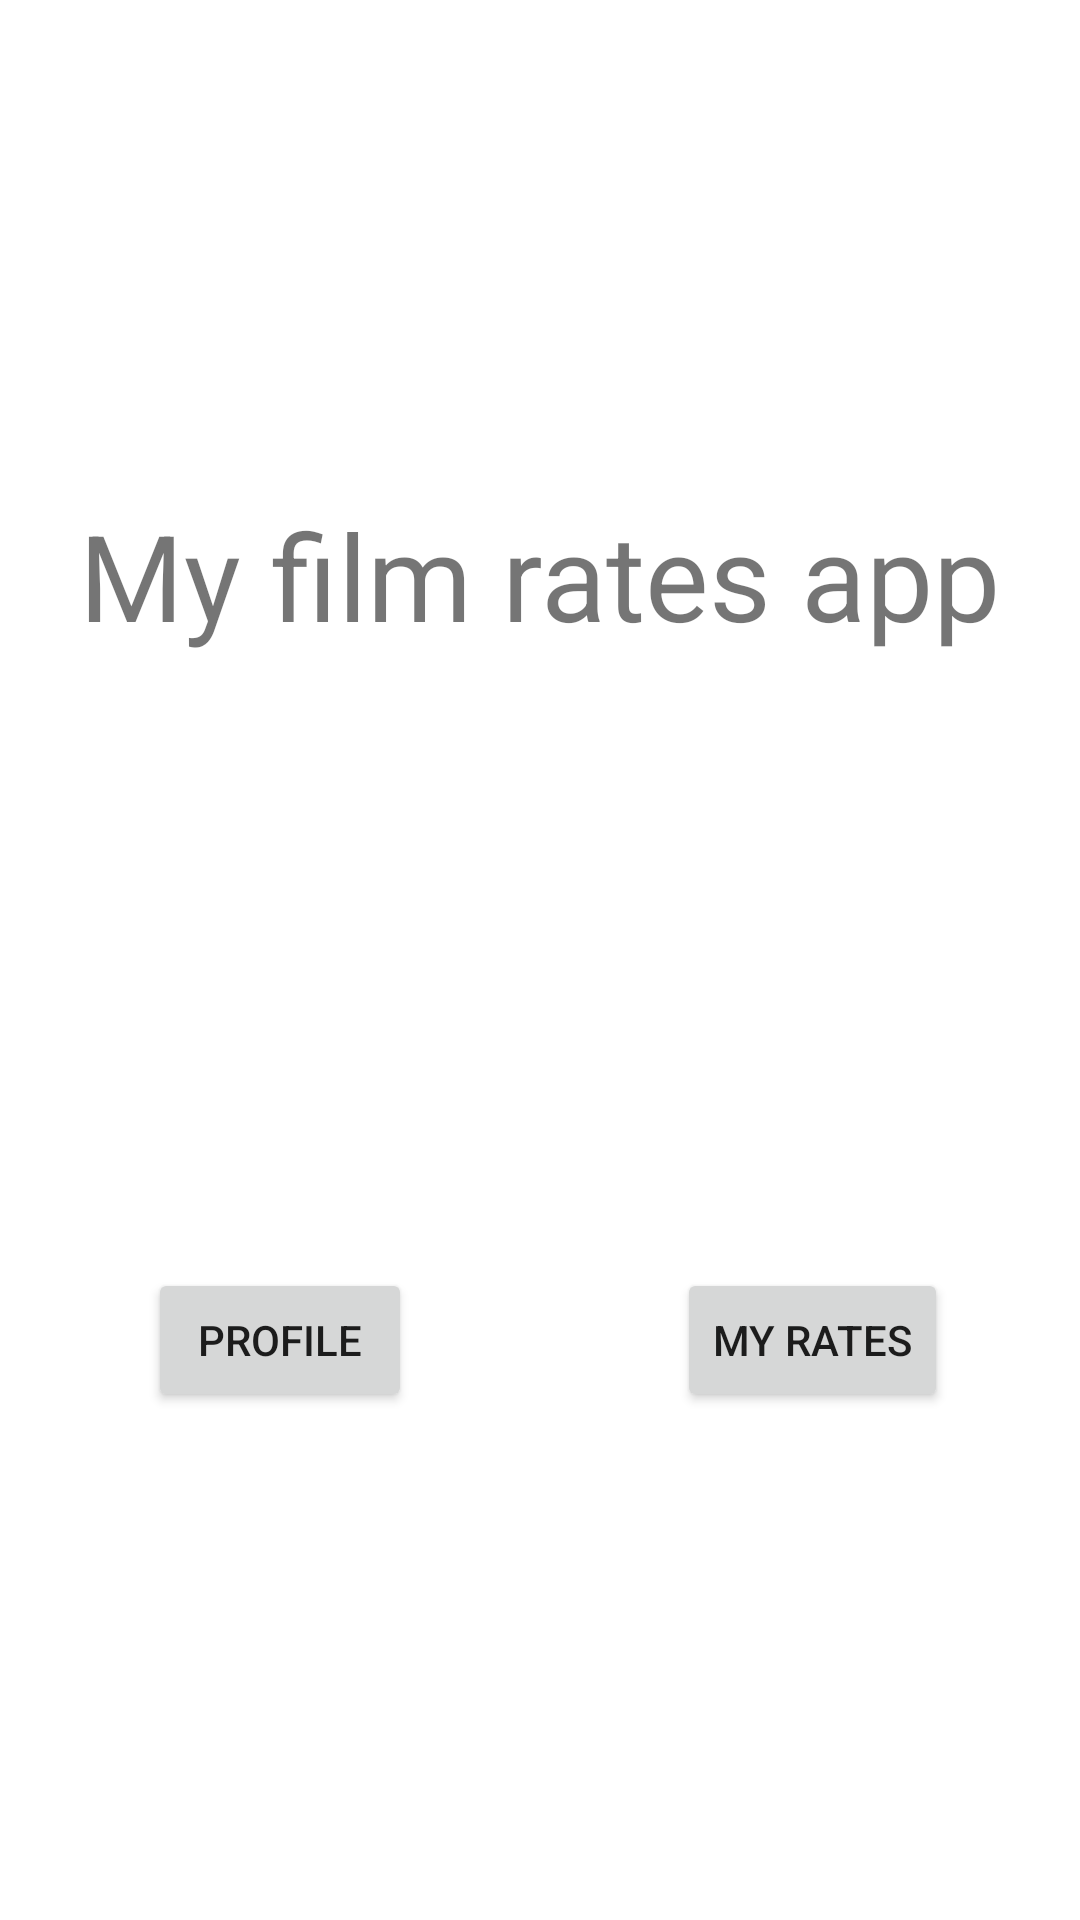

This screen was rendered from an Android layout file. Write that file and the resources it references.
<!-- AndroidManifest.xml: application theme Theme.MyFilmRating -->
<!-- res/layout/activity_main.xml -->
<?xml version="1.0" encoding="utf-8"?>
<androidx.constraintlayout.widget.ConstraintLayout xmlns:android="http://schemas.android.com/apk/res/android"
    xmlns:app="http://schemas.android.com/apk/res-auto"
    xmlns:tools="http://schemas.android.com/tools"
    android:layout_width="match_parent"
    android:layout_height="match_parent"
    tools:context=".MainActivity">

    <TextView
        android:id="@+id/intro"
        android:layout_width="wrap_content"
        android:layout_height="wrap_content"
        android:text="@string/my_film_rates_app"
        android:textSize="40sp"
        app:layout_constraintBottom_toBottomOf="parent"
        app:layout_constraintEnd_toEndOf="parent"
        app:layout_constraintHorizontal_bias="0.497"
        app:layout_constraintLeft_toLeftOf="parent"
        app:layout_constraintRight_toRightOf="parent"
        app:layout_constraintStart_toStartOf="parent"
        app:layout_constraintTop_toTopOf="parent"
        app:layout_constraintVertical_bias="0.281" />

    <Button
        android:id="@+id/perfil"
        android:layout_width="wrap_content"
        android:layout_height="wrap_content"
        android:onClick="goProfile"
        android:text="@string/profile"
        app:layout_constraintBottom_toBottomOf="parent"
        app:layout_constraintEnd_toStartOf="@+id/guideline2"
        app:layout_constraintHorizontal_bias="0.536"
        app:layout_constraintStart_toStartOf="parent"
        app:layout_constraintTop_toTopOf="parent"
        app:layout_constraintVertical_bias="0.714" />

    <Button
        android:id="@+id/myRates"
        android:layout_width="wrap_content"
        android:layout_height="wrap_content"
        android:onClick="goMyRates"
        android:text="@string/my_rates"
        app:layout_constraintBottom_toBottomOf="parent"
        app:layout_constraintEnd_toEndOf="parent"
        app:layout_constraintHorizontal_bias="0.51"
        app:layout_constraintStart_toStartOf="@+id/guideline2"
        app:layout_constraintTop_toTopOf="parent"
        app:layout_constraintVertical_bias="0.714" />

    <androidx.constraintlayout.widget.Guideline
        android:id="@+id/guideline2"
        android:layout_width="wrap_content"
        android:layout_height="wrap_content"
        android:orientation="vertical"
        app:layout_constraintGuide_percent="0.50" />

</androidx.constraintlayout.widget.ConstraintLayout>
<!-- resources referenced by this layout -->
<resources>
  <string name="my_film_rates_app">My film rates app</string>
  <string name="my_rates">My Rates</string>
  <string name="profile">Profile</string>
  <style name="Theme.MyFilmRating" parent="Theme.MaterialComponents.DayNight.DarkActionBar">
          
          <item name="colorPrimary">@color/purple_500</item>
          <item name="colorPrimaryVariant">@color/purple_700</item>
          <item name="colorOnPrimary">@color/white</item>
          
          <item name="colorSecondary">@color/teal_200</item>
          <item name="colorSecondaryVariant">@color/teal_700</item>
          <item name="colorOnSecondary">@color/black</item>
          
          <item name="android:statusBarColor" tools:targetApi="l">?attr/colorPrimaryVariant</item>
          
      </style>
  <!-- not gathered from this repository: default colours our renderer supplied (Android Studio template values) -->
  <color name="purple_500">#FF6200EE</color>
  <color name="purple_700">#FF3700B3</color>
  <color name="teal_200">#FF03DAC5</color>
  <color name="teal_700">#FF018786</color>
  <color name="black">#FF000000</color>
  <color name="white">#FFFFFFFF</color>
</resources>
